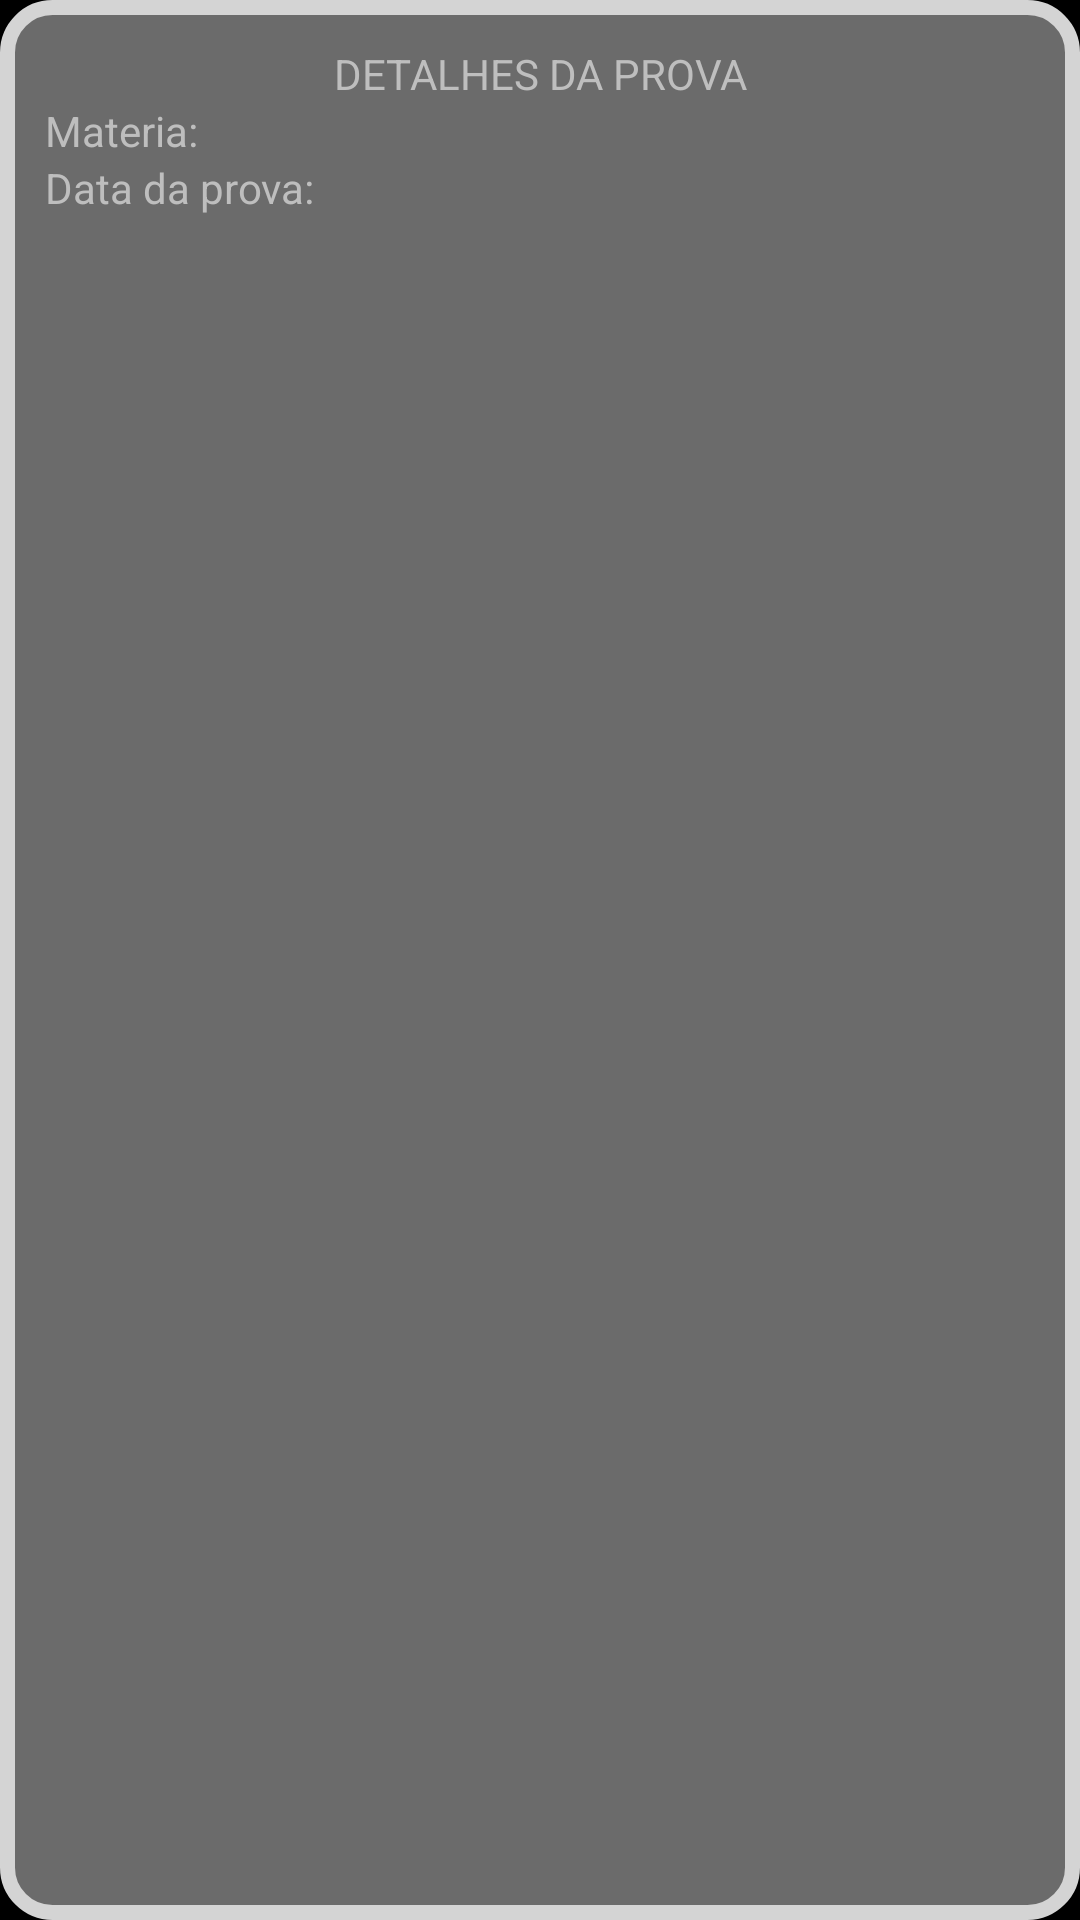

Android layout source for this screen:
<!-- AndroidManifest.xml: application theme AppTheme -->
<!-- res/layout/provas_detalhe.xml -->
<?xml version="1.0" encoding="utf-8"?>
<TableLayout xmlns:android="http://schemas.android.com/apk/res/android"
    android:layout_width="match_parent"
    android:layout_height="match_parent" 
    android:background="@drawable/border">
    
    <TextView 
        android:layout_width="match_parent"
        android:layout_height="wrap_content"
        android:gravity="center_horizontal"
        android:text="DETALHES DA PROVA"/>
    
    <TableRow >
        
        <TextView android:layout_width="wrap_content"
            android:layout_height="wrap_content"
            android:text="Materia:"/>
        
        <TextView android:id="@+id/detalhe_prova_materia"
            android:layout_width="match_parent"
            android:layout_height="wrap_content"/>
        
    </TableRow>
    
    <TableRow >
        
        <TextView android:layout_width="wrap_content"
            android:layout_height="wrap_content"
            android:text="Data da prova:"/>
        
        <TextView android:id="@+id/detalhe_prova_data"
            android:layout_width="match_parent"
            android:layout_height="wrap_content"/>
        
    </TableRow>
    
    <ListView 
        android:id="@+id/detalhe_prova_topicos"
        android:layout_width="match_parent"
        android:layout_height="match_parent"/>
    
</TableLayout>
<!-- resources referenced by this layout -->
<resources>
  <!-- drawable border (drawable) -->
  <?xml version="1.0" encoding="utf-8"?>
  <shape xmlns:android="http://schemas.android.com/apk/res/android" >
  
      <stroke
          android:width="5dp"
          android:color="#D4D4D4" />
  
      <solid android:color="#6B6B6B" />
  
      <padding
          android:bottom="15dp"
          android:left="15dp"
          android:right="15dp"
          android:top="15dp" />
  
      <corners android:radius="15dp" />
  
  </shape>
  <style name="AppTheme" parent="AppBaseTheme">
          
      </style>
  <style name="AppBaseTheme" parent="android:Theme.Black">
          
      </style>
</resources>
